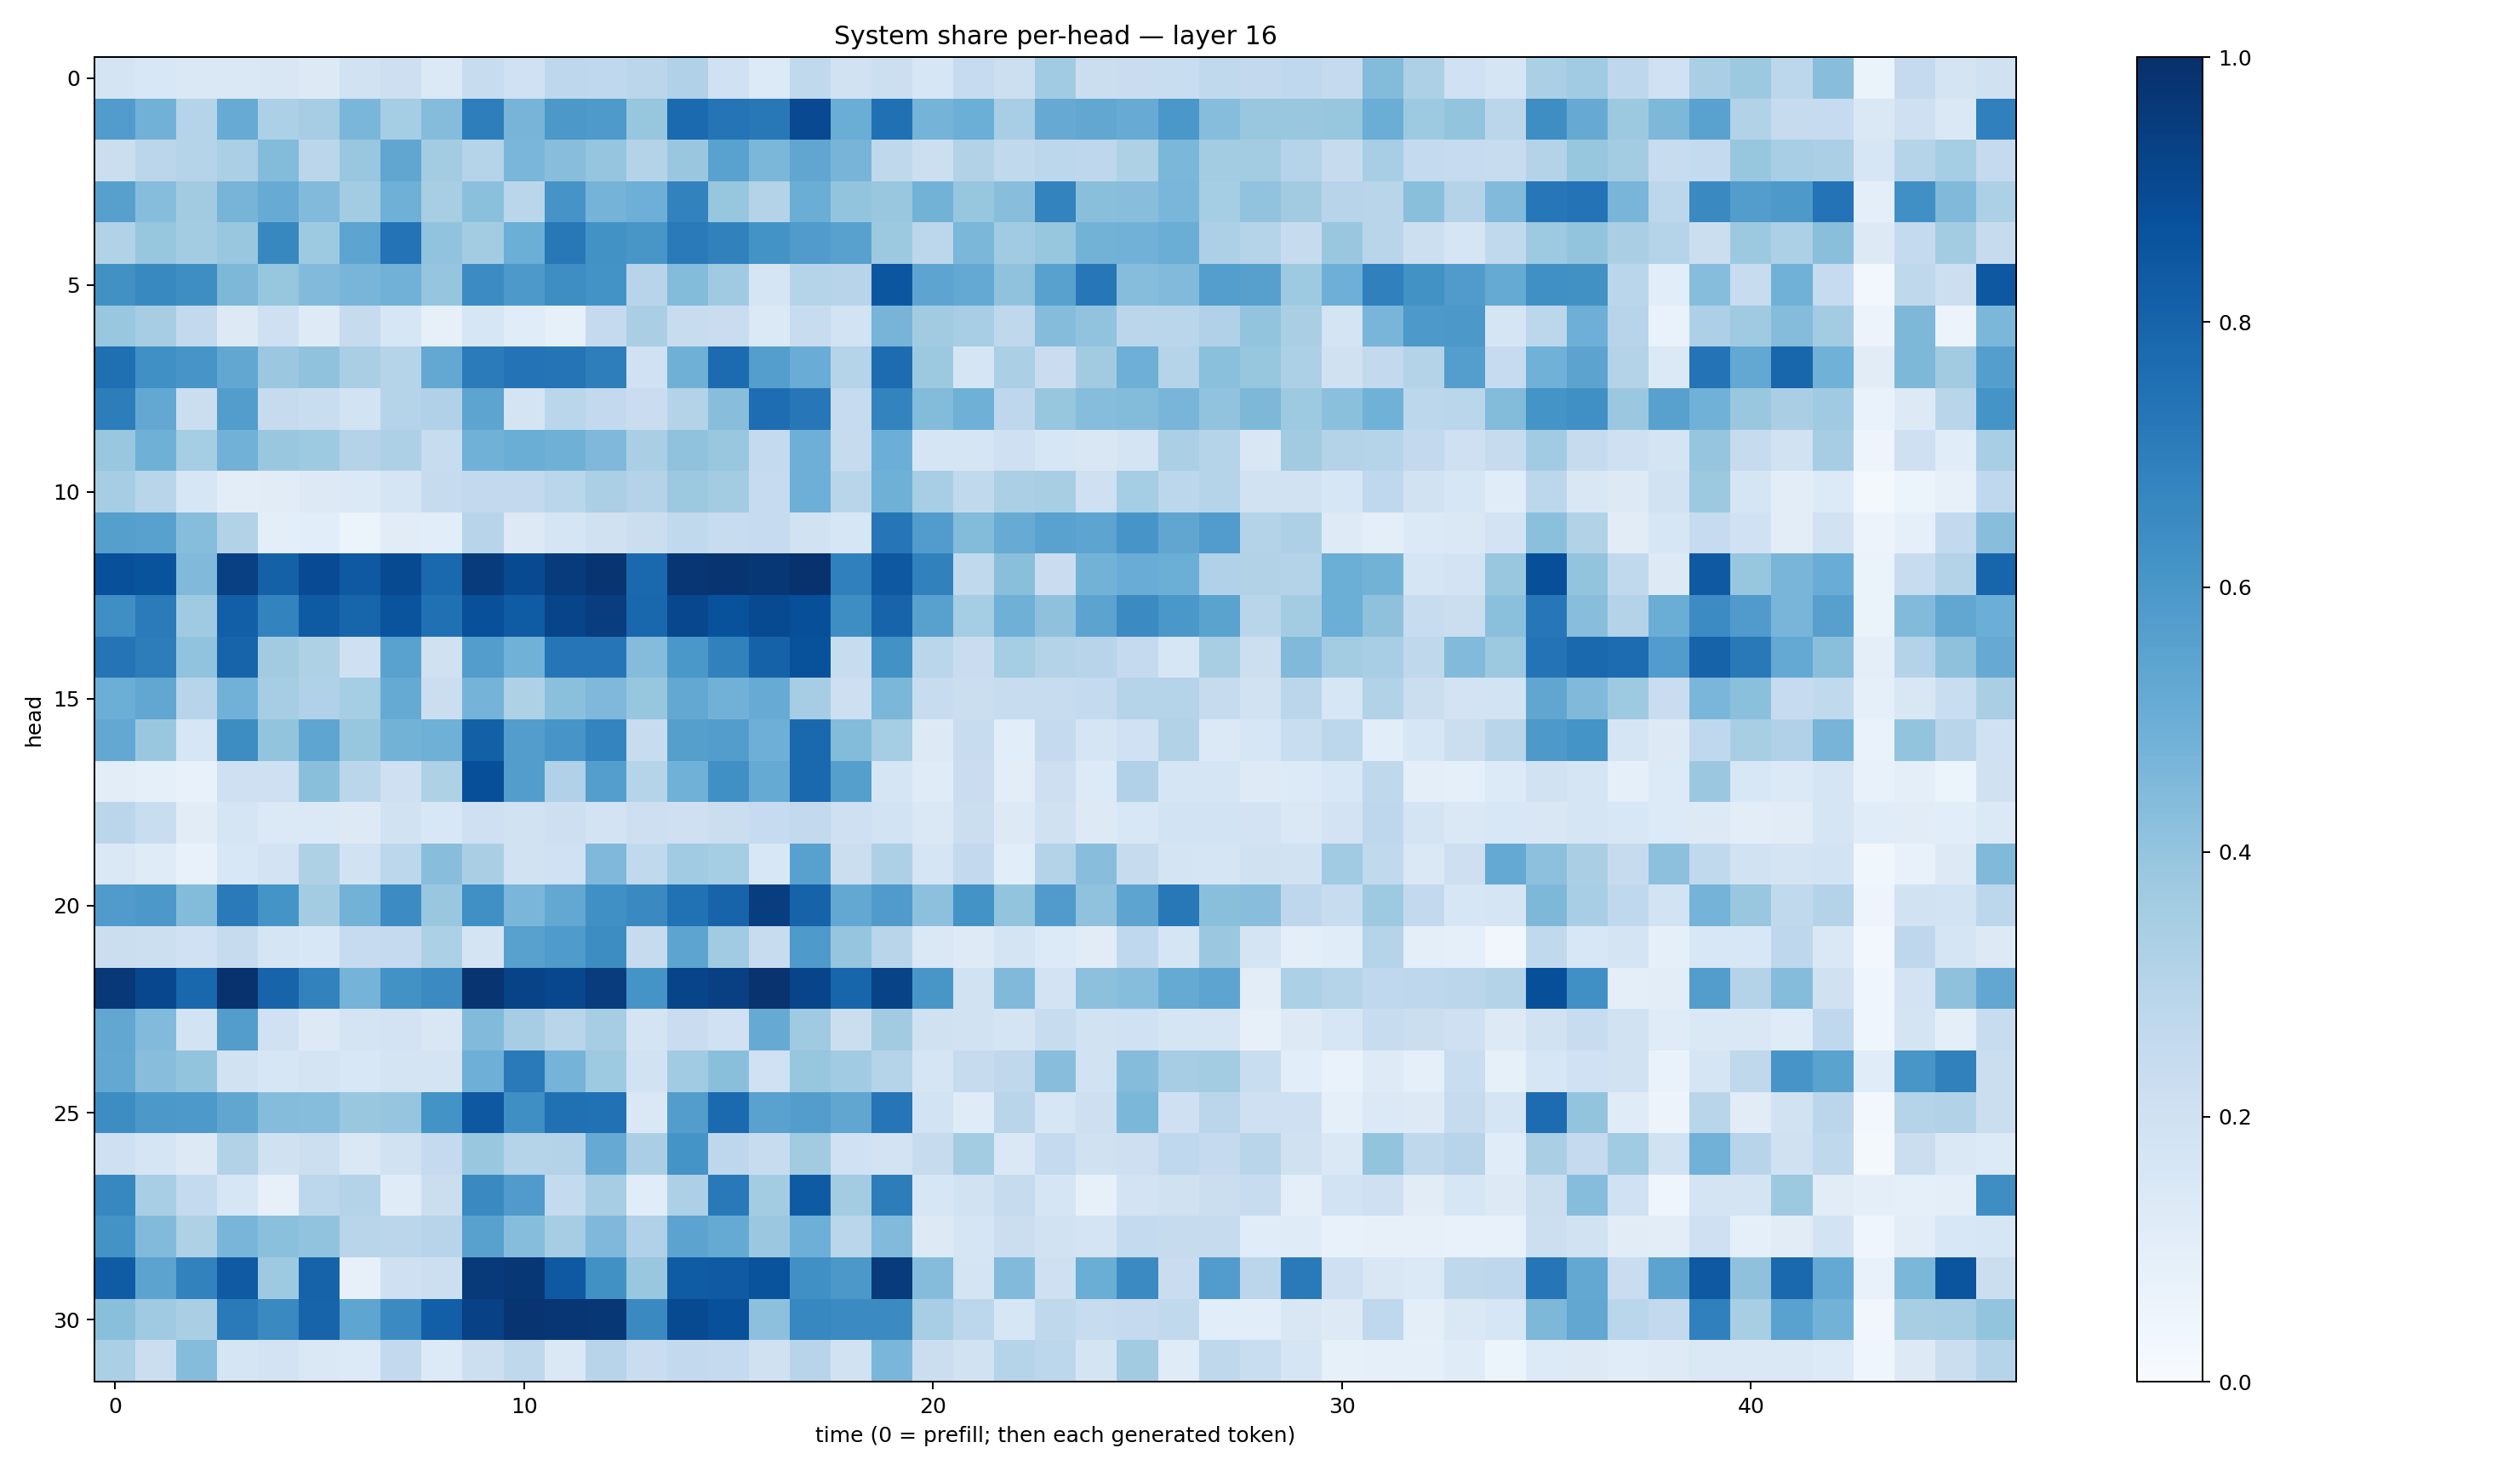

Values plotted in this chart, from the file beside it:
0.17682971, 0.15340683, 0.14097738, 0.14205998, 0.15189372, 0.1288326, 0.19467536, 0.21306796, 0.13681227, 0.24074383, 0.20043273, 0.27428347, 0.2673057, 0.28371155, 0.31941587, 0.2006848, 0.13571227, 0.2620381, 0.1876555, 0.21536613, 0.16019745, 0.24865352, 0.2186509, 0.3633866
0.5744, 0.482, 0.3028, 0.5082, 0.3286, 0.3507, 0.4634, 0.3528, 0.4338, 0.6967, 0.4701, 0.5949, 0.5885, 0.392, 0.7748, 0.7348, 0.7204, 0.902, 0.5003, 0.7506, 0.4765, 0.4986, 0.3476, 0.5146
0.2213, 0.2813, 0.3029, 0.3348, 0.4401, 0.284, 0.3904, 0.5345, 0.3579, 0.3008, 0.4644, 0.4278, 0.3948, 0.3085, 0.3863, 0.5514, 0.4585, 0.5348, 0.4709, 0.2725, 0.2172, 0.3144, 0.2642, 0.2793
0.5589, 0.4314, 0.3622, 0.4723, 0.5096, 0.4433, 0.3566, 0.492, 0.3404, 0.4184, 0.2883, 0.6099, 0.4734, 0.4943, 0.6835, 0.3921, 0.308, 0.5039, 0.3992, 0.3895, 0.4792, 0.3941, 0.4292, 0.6775
0.3119, 0.3923, 0.3573, 0.3878, 0.6604, 0.3745, 0.5396, 0.7392, 0.4051, 0.3591, 0.4998, 0.7195, 0.6222, 0.6021, 0.7117, 0.6856, 0.6186, 0.5802, 0.5584, 0.3767, 0.2779, 0.4587, 0.3653, 0.3928
0.6276, 0.6573, 0.6403, 0.4542, 0.3906, 0.444, 0.4683, 0.4834, 0.3981, 0.6479, 0.5903, 0.6383, 0.6176, 0.2949, 0.4405, 0.3701, 0.1689, 0.3006, 0.2942, 0.8541, 0.5405, 0.5227, 0.4094, 0.5578
0.3882, 0.3485, 0.2598, 0.1263, 0.2054, 0.1231, 0.2445, 0.1571, 0.07849, 0.1599, 0.1143, 0.08466, 0.2535, 0.3391, 0.2362, 0.2284, 0.1399, 0.2372, 0.1844, 0.4699, 0.36, 0.346, 0.2705, 0.4371
0.7574, 0.6294, 0.609, 0.5286, 0.3803, 0.4082, 0.3393, 0.3002, 0.5236, 0.7104, 0.7396, 0.7376, 0.6957, 0.2006, 0.4884, 0.7705, 0.5665, 0.5052, 0.303, 0.7672, 0.3754, 0.1659, 0.3347, 0.23
0.7029, 0.5264, 0.2226, 0.5724, 0.2423, 0.2309, 0.1852, 0.3006, 0.3178, 0.5392, 0.1744, 0.2854, 0.2599, 0.2272, 0.3078, 0.4264, 0.7655, 0.7245, 0.2484, 0.676, 0.4378, 0.4899, 0.2771, 0.3928
0.3878, 0.4894, 0.3541, 0.4815, 0.383, 0.3734, 0.3055, 0.3275, 0.2402, 0.4879, 0.5005, 0.4901, 0.4527, 0.3369, 0.4096, 0.3881, 0.2561, 0.493, 0.2423, 0.4966, 0.1666, 0.1664, 0.2037, 0.1578
0.3502, 0.2924, 0.16, 0.1025, 0.1116, 0.1321, 0.1392, 0.1709, 0.2428, 0.2613, 0.2613, 0.2857, 0.3352, 0.3049, 0.3778, 0.3574, 0.2498, 0.4939, 0.291, 0.4915, 0.3467, 0.2628, 0.3334, 0.3406
0.564, 0.5585, 0.4335, 0.3108, 0.09978, 0.1085, 0.0622, 0.112, 0.1065, 0.2933, 0.1308, 0.1699, 0.1957, 0.2223, 0.2647, 0.2414, 0.2465, 0.1879, 0.1612, 0.7297, 0.5766, 0.4378, 0.5088, 0.553
0.8773, 0.8635, 0.4489, 0.9358, 0.8103, 0.8942, 0.8406, 0.8975, 0.7824, 0.9561, 0.8971, 0.9565, 0.9808, 0.778, 0.9747, 0.9821, 0.9711, 0.9904, 0.688, 0.8464, 0.6842, 0.2629, 0.4236, 0.2288
0.6359, 0.7086, 0.3672, 0.8196, 0.6792, 0.8352, 0.7947, 0.8614, 0.7531, 0.8777, 0.8318, 0.9183, 0.9414, 0.7857, 0.9065, 0.8697, 0.8946, 0.881, 0.6381, 0.797, 0.5576, 0.3543, 0.4908, 0.4113
0.7372, 0.7014, 0.4026, 0.7981, 0.3603, 0.3238, 0.2078, 0.5535, 0.1965, 0.5725, 0.486, 0.7273, 0.728, 0.4368, 0.5978, 0.6843, 0.807, 0.8706, 0.2413, 0.6241, 0.2852, 0.2285, 0.3553, 0.3078
0.4995, 0.5305, 0.2942, 0.4826, 0.3515, 0.3171, 0.3521, 0.5176, 0.2213, 0.4727, 0.3208, 0.4188, 0.4516, 0.3915, 0.5246, 0.481, 0.5081, 0.3511, 0.2117, 0.4597, 0.2366, 0.2258, 0.2397, 0.2396
0.5242, 0.3858, 0.1565, 0.6417, 0.4001, 0.5387, 0.3931, 0.477, 0.4906, 0.8151, 0.5716, 0.6086, 0.6748, 0.2403, 0.5641, 0.5725, 0.494, 0.7797, 0.4392, 0.3517, 0.1306, 0.24, 0.1092, 0.2514
0.1019, 0.08659, 0.07568, 0.2083, 0.2082, 0.4232, 0.2864, 0.2103, 0.3225, 0.8795, 0.5704, 0.318, 0.5702, 0.2989, 0.4844, 0.6319, 0.5186, 0.7835, 0.566, 0.17, 0.1198, 0.227, 0.104, 0.2145
0.2829, 0.2311, 0.1106, 0.1716, 0.1393, 0.1394, 0.1258, 0.1932, 0.1532, 0.2033, 0.1924, 0.2142, 0.1814, 0.2129, 0.2062, 0.2235, 0.2488, 0.2589, 0.2051, 0.1852, 0.141, 0.2229, 0.1293, 0.1975
0.1445, 0.1194, 0.07315, 0.1533, 0.1808, 0.3216, 0.1876, 0.2779, 0.4273, 0.3372, 0.1951, 0.2021, 0.4527, 0.2628, 0.3633, 0.3552, 0.1562, 0.5556, 0.2216, 0.3265, 0.1709, 0.2596, 0.109, 0.3059
0.5786, 0.5949, 0.4384, 0.7142, 0.6147, 0.3583, 0.4786, 0.6482, 0.3857, 0.6315, 0.4618, 0.5256, 0.6292, 0.6529, 0.7499, 0.7971, 0.9444, 0.8015, 0.5249, 0.5809, 0.4163, 0.621, 0.3991, 0.5808
0.2191, 0.2151, 0.2022, 0.243, 0.167, 0.1528, 0.247, 0.2537, 0.3301, 0.1731, 0.5577, 0.5843, 0.6426, 0.2455, 0.54, 0.3643, 0.2396, 0.5866, 0.3969, 0.2896, 0.1463, 0.1227, 0.1749, 0.1358
0.966, 0.9079, 0.7867, 0.9887, 0.7989, 0.6821, 0.4754, 0.6246, 0.6509, 0.9841, 0.9257, 0.9072, 0.9527, 0.6135, 0.9192, 0.9357, 0.9853, 0.9197, 0.7959, 0.9251, 0.6025, 0.1919, 0.4457, 0.1801
0.5281, 0.4447, 0.1841, 0.5734, 0.2006, 0.1256, 0.1777, 0.1819, 0.1508, 0.4425, 0.3506, 0.2928, 0.3496, 0.1792, 0.2284, 0.2027, 0.5141, 0.37, 0.2257, 0.3597, 0.1983, 0.1886, 0.1771, 0.242
0.527, 0.426, 0.4, 0.1886, 0.1593, 0.1724, 0.1525, 0.1754, 0.1792, 0.4943, 0.7135, 0.4731, 0.3716, 0.1929, 0.3663, 0.4245, 0.203, 0.3944, 0.3671, 0.3018, 0.1706, 0.2455, 0.2703, 0.426
0.6421, 0.5961, 0.5909, 0.5328, 0.4349, 0.4321, 0.3867, 0.3952, 0.6211, 0.846, 0.6342, 0.7501, 0.7465, 0.1466, 0.571, 0.7761, 0.5535, 0.571, 0.5344, 0.7329, 0.1854, 0.1173, 0.2904, 0.1608
0.2104, 0.1699, 0.1293, 0.3129, 0.1956, 0.2155, 0.1412, 0.189, 0.2506, 0.3838, 0.3038, 0.3051, 0.5133, 0.3389, 0.6168, 0.2738, 0.2356, 0.3622, 0.2009, 0.1823, 0.2432, 0.3573, 0.1455, 0.2525
0.6668, 0.344, 0.2565, 0.1619, 0.08071, 0.2788, 0.3077, 0.121, 0.2226, 0.6539, 0.5809, 0.2567, 0.3508, 0.1159, 0.3268, 0.7155, 0.3564, 0.8325, 0.3563, 0.7007, 0.1634, 0.1908, 0.2434, 0.1706
0.6178, 0.4431, 0.3209, 0.4649, 0.4186, 0.406, 0.2929, 0.2821, 0.2933, 0.557, 0.4327, 0.3493, 0.4529, 0.3165, 0.5449, 0.5179, 0.3792, 0.4926, 0.2856, 0.4445, 0.1297, 0.1686, 0.2233, 0.1934
0.8307, 0.5447, 0.6821, 0.8386, 0.3744, 0.8044, 0.07813, 0.2032, 0.2161, 0.9639, 0.9715, 0.8418, 0.6286, 0.3879, 0.8304, 0.8381, 0.8666, 0.6304, 0.5954, 0.9546, 0.4352, 0.1783, 0.4441, 0.2085
0.4221, 0.3683, 0.3393, 0.714, 0.6554, 0.7969, 0.5352, 0.6487, 0.8172, 0.9324, 0.9775, 0.9756, 0.972, 0.655, 0.8984, 0.8779, 0.4145, 0.6648, 0.6485, 0.6509, 0.3465, 0.2811, 0.161, 0.2698
0.3359, 0.219, 0.4359, 0.1657, 0.1805, 0.1438, 0.1352, 0.2612, 0.1361, 0.2173, 0.272, 0.1457, 0.2957, 0.2293, 0.2596, 0.2519, 0.1958, 0.2965, 0.1898, 0.4612, 0.2212, 0.1905, 0.301, 0.2788
